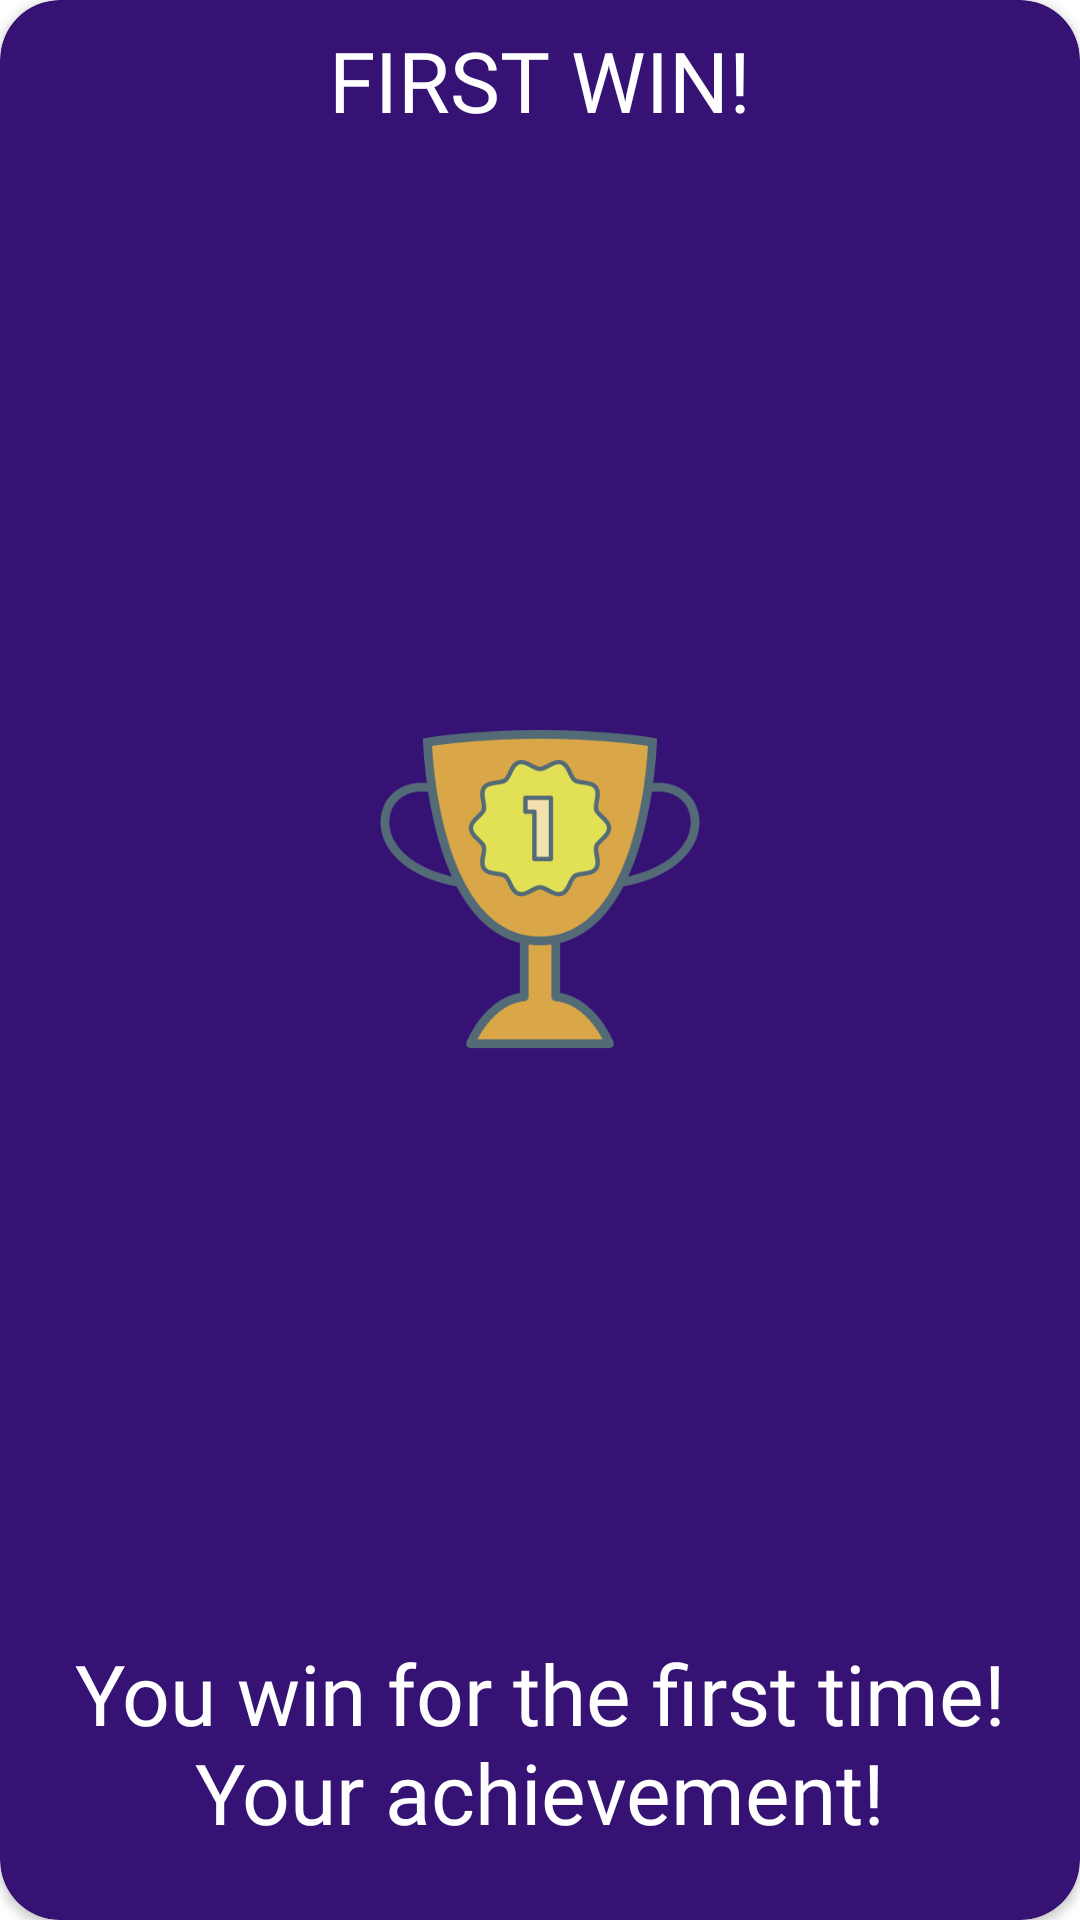

Here is an Android app screen rendered from its layout file. Give the layout XML and the strings, colors and styles it references.
<!-- AndroidManifest.xml: application theme Theme.GodsOfValley -->
<!-- res/layout/dial_wind.xml -->
<?xml version="1.0" encoding="utf-8"?>
<androidx.constraintlayout.widget.ConstraintLayout xmlns:android="http://schemas.android.com/apk/res/android"
    android:layout_width="wrap_content"
    xmlns:app="http://schemas.android.com/apk/res-auto"
    android:layout_gravity="center"
    android:layout_height="wrap_content">

    <androidx.cardview.widget.CardView
        android:layout_width="match_parent"
        android:layout_height="match_parent"
        app:cardCornerRadius="20dp"
        app:layout_constraintTop_toTopOf="parent"
        app:layout_constraintEnd_toEndOf="parent"
        app:layout_constraintBottom_toBottomOf="parent"
        app:layout_constraintStart_toStartOf="parent"
        android:backgroundTint="#351273">

        <androidx.constraintlayout.widget.ConstraintLayout
            android:layout_width="match_parent"
            android:layout_height="match_parent">

            <ImageView
                android:id="@+id/closeBut"
                android:layout_width="wrap_content"
                android:layout_height="wrap_content"
                android:layout_margin="8dp"
                android:src="@drawable/ic_baseline_close_24"
                app:layout_constraintTop_toTopOf="parent"
                app:layout_constraintEnd_toEndOf="parent"/>

            <TextView
                android:id="@+id/titleRules"
                android:layout_width="wrap_content"
                android:layout_height="wrap_content"
                android:fontFamily="@font/secul"
                android:text="First win!"
                android:textSize="28dp"
                android:textColor="@color/white"
                android:textAllCaps="true"
                app:layout_constraintEnd_toEndOf="parent"
                app:layout_constraintStart_toStartOf="parent"
                app:layout_constraintTop_toTopOf="parent"
                android:layout_margin="8dp"/>

            <ImageView
                android:layout_width="150dp"
                android:layout_height="150dp"
                android:src="@drawable/trophy"
                app:layout_constraintTop_toBottomOf="@id/titleRules"
                app:layout_constraintBottom_toTopOf="@id/textV"
                app:layout_constraintStart_toStartOf="parent"
                android:layout_margin="16dp"
                app:layout_constraintEnd_toEndOf="parent"/>


            <TextView
                android:id="@+id/textV"
                android:layout_width="wrap_content"
                android:layout_height="wrap_content"
                app:layout_constraintStart_toStartOf="parent"
                app:layout_constraintEnd_toEndOf="parent"
                app:layout_constraintBottom_toBottomOf="parent"
                android:layout_margin="16dp"
                android:gravity="center"
                android:fontFamily="@font/titil"
                android:textSize="28sp"
                android:padding="8dp"
                android:textColor="@color/white"
                android:text="You win for the first time! Your achievement!"/>


        </androidx.constraintlayout.widget.ConstraintLayout>
    </androidx.cardview.widget.CardView>

</androidx.constraintlayout.widget.ConstraintLayout>
<!-- resources referenced by this layout -->
<resources>
  <!-- drawable trophy: png bitmap (drawable-v24, 26621 bytes) -->
  <style name="Theme.GodsOfValley" parent="Theme.MaterialComponents.DayNight.NoActionBar">
          
          <item name="colorPrimary">@color/black</item>
          <item name="colorPrimaryVariant">@color/black</item>
          <item name="colorOnPrimary">@color/white</item>
          
          <item name="colorSecondary">@color/teal_200</item>
          <item name="colorSecondaryVariant">@color/teal_700</item>
          <item name="colorOnSecondary">@color/black</item>
          
          <item name="android:statusBarColor" tools:targetApi="l">?attr/colorPrimaryVariant</item>
          
      </style>
  <!-- not gathered from this repository: default colours our renderer supplied (Android Studio template values) -->
  <color name="teal_200">#FF03DAC5</color>
  <color name="teal_700">#FF018786</color>
  <color name="black">#FF000000</color>
  <color name="white">#FFFFFFFF</color>
</resources>
